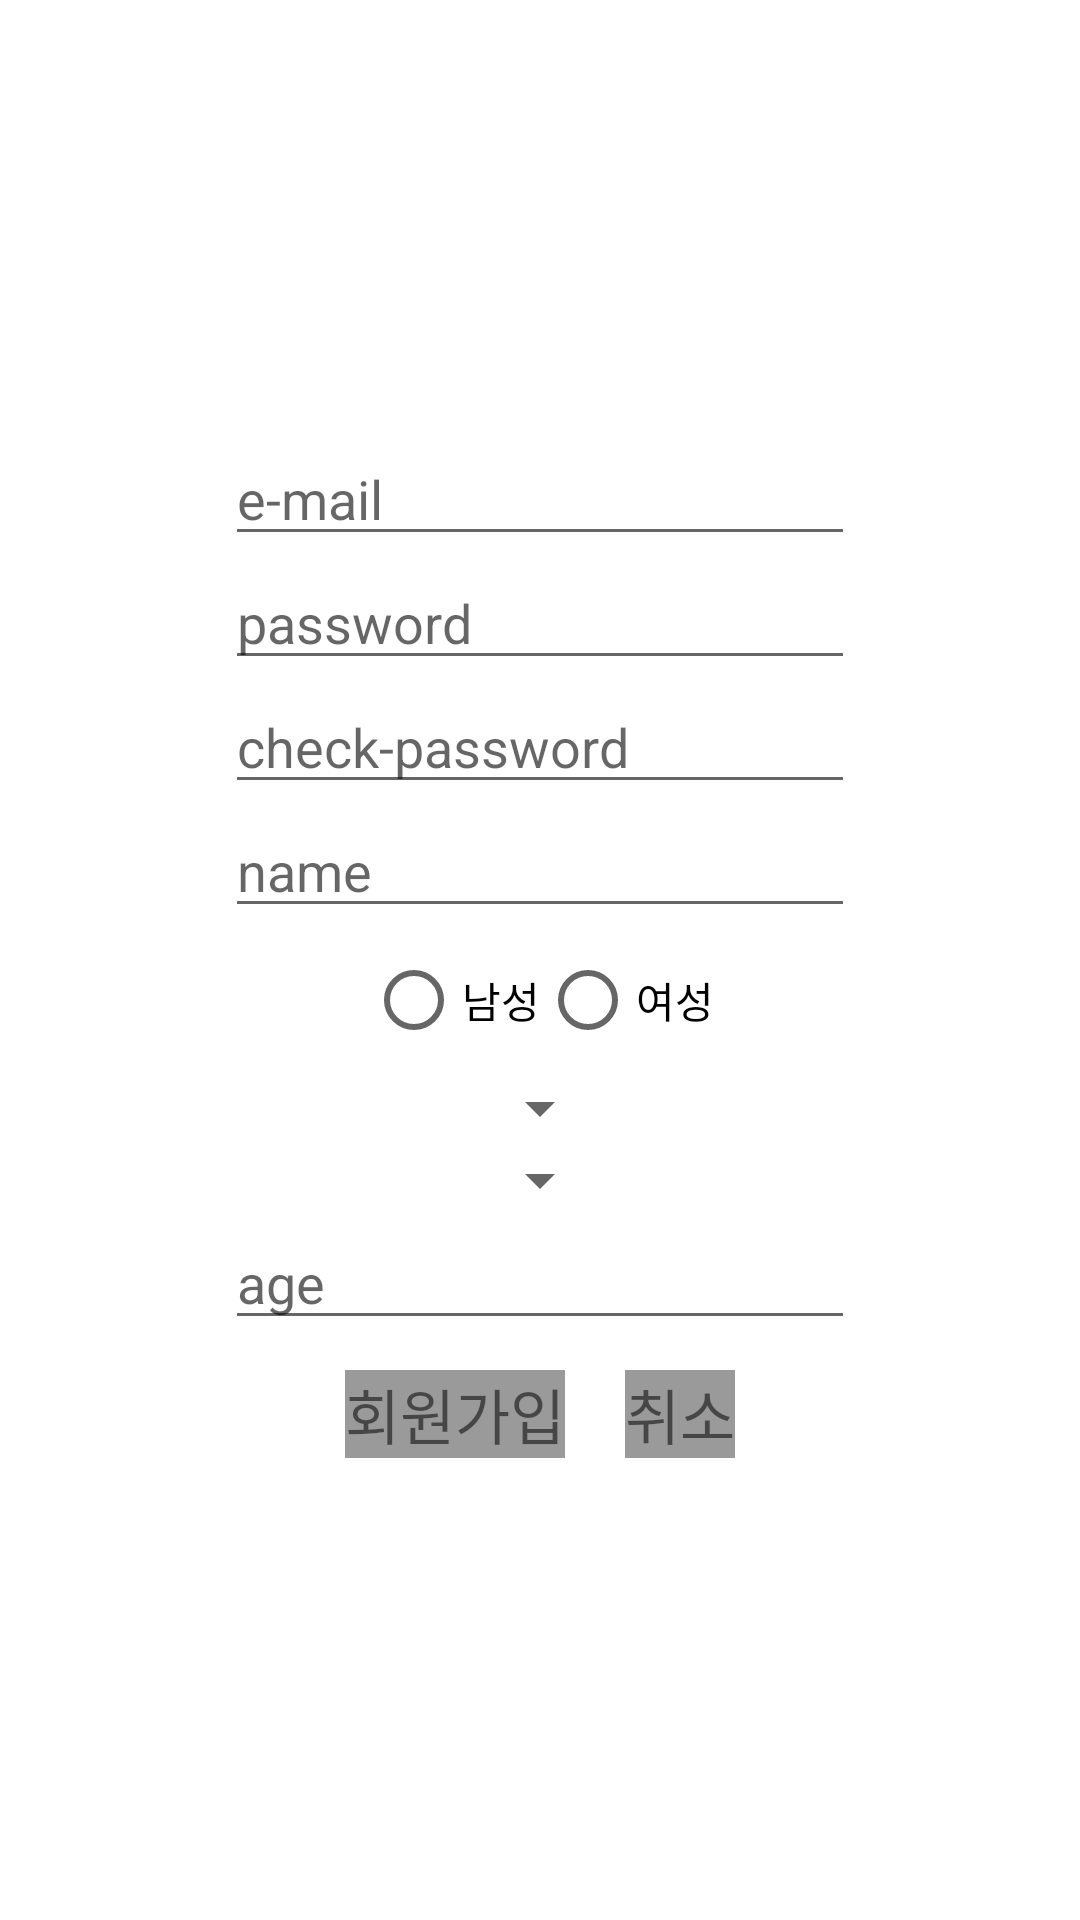

The Android layout XML behind this screen, and the referenced resources:
<!-- AndroidManifest.xml: application theme Theme.FybProject -->
<!-- res/layout/activity_register.xml -->
<?xml version="1.0" encoding="utf-8"?>
<LinearLayout xmlns:android="http://schemas.android.com/apk/res/android"
    xmlns:app="http://schemas.android.com/apk/res-auto"
    xmlns:tools="http://schemas.android.com/tools"
    android:layout_width="match_parent"
    android:layout_height="match_parent"
    android:orientation="vertical"
    android:gravity="center"
    tools:context=".RegisterActivity">

    <EditText
        android:id="@+id/editEmail2"
        android:layout_width="wrap_content"
        android:layout_height="wrap_content"
        android:ems="10"
        android:hint="e-mail"
        android:inputType="textEmailAddress" />

    <EditText
        android:id="@+id/editPassword2"
        android:layout_width="wrap_content"
        android:layout_height="wrap_content"
        android:ems="10"
        android:hint="password"
        android:inputType="textPassword" />

    <EditText
        android:id="@+id/editPassword3"
        android:layout_width="wrap_content"
        android:layout_height="wrap_content"
        android:ems="10"
        android:hint="check-password"
        android:inputType="textPassword" />

    <EditText
        android:id="@+id/editName"
        android:layout_width="wrap_content"
        android:layout_height="wrap_content"
        android:ems="10"
        android:hint="name"
        android:inputType="textPersonName" />

    <RadioGroup
        android:id="@+id/genderRG"
        android:layout_width="wrap_content"
        android:layout_height="wrap_content"
        android:orientation="horizontal">

        <RadioButton
            android:id="@+id/maleBtn"
            android:layout_width="wrap_content"
            android:layout_height="wrap_content"
            android:text="남성" />

        <RadioButton
            android:id="@+id/femaleBtn"
            android:layout_width="wrap_content"
            android:layout_height="wrap_content"
            android:text="여성" />
    </RadioGroup>

    <Spinner
        android:id="@+id/heightSpinner"
        android:layout_width="wrap_content"
        android:layout_height="wrap_content"
        android:spinnerMode="dropdown"/>

    <Spinner
        android:id="@+id/weightSpinner"
        android:layout_width="wrap_content"
        android:layout_height="wrap_content"
        android:spinnerMode="dropdown"/>
    

    <EditText
        android:id="@+id/editAge"
        android:layout_width="wrap_content"
        android:layout_height="wrap_content"
        android:ems="10"
        android:hint="age"
        android:inputType="numberSigned" />

    <LinearLayout
        android:layout_width="wrap_content"
        android:layout_height="wrap_content"
        android:orientation="horizontal">

        <TextView
            android:id="@+id/registerBtn"
            android:layout_width="wrap_content"
            android:layout_height="wrap_content"
            android:background="#9A9A9A"
            android:text="회원가입"
            android:layout_margin="10dp"
            android:textSize="20sp" />

        <TextView
            android:id="@+id/cancelBtn"
            android:layout_width="wrap_content"
            android:layout_height="wrap_content"
            android:layout_weight="1"
            android:background="#9A9A9A"
            android:text="취소"
            android:layout_margin="10dp"

            android:textSize="20sp" />
    </LinearLayout>
</LinearLayout>
<!-- resources referenced by this layout -->
<resources>
  <style name="Theme.FybProject" parent="Theme.MaterialComponents.DayNight.DarkActionBar">
          <item name="windowNoTitle">true</item>
          <item name="android:windowFullscreen">true</item>
          
          
          <item name="colorPrimary">@color/purple_500</item>
          <item name="colorPrimaryVariant">@color/purple_700</item>
          <item name="colorOnPrimary">@color/white</item>
          
          <item name="colorSecondary">@color/teal_200</item>
          <item name="colorSecondaryVariant">@color/teal_700</item>
          <item name="colorOnSecondary">@color/black</item>
          
          <item name="android:statusBarColor" tools:targetApi="l">?attr/colorPrimaryVariant</item>
          
      </style>
  <color name="purple_500">#FF6200EE</color>
  <color name="purple_700">#FF3700B3</color>
  <color name="white">#FFFFFFFF</color>
  <color name="teal_200">#FF03DAC5</color>
  <color name="teal_700">#FF018786</color>
  <color name="black">#FF000000</color>
</resources>
